Labelled photos from "three_level_classification", an image-classification folder in msivaprasanth/CaviScanNet. The possible labels are: deep, medium, normal, superficial.

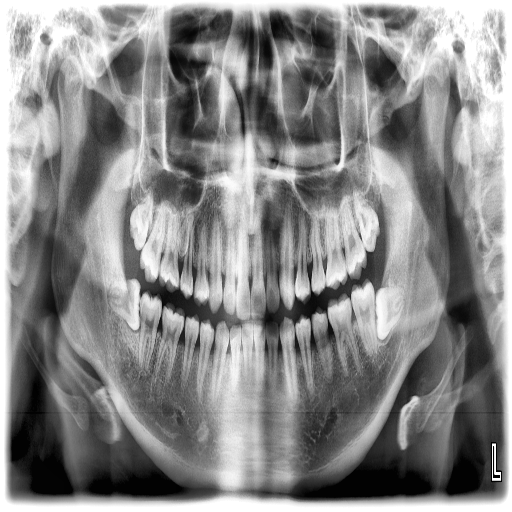
Label: superficial

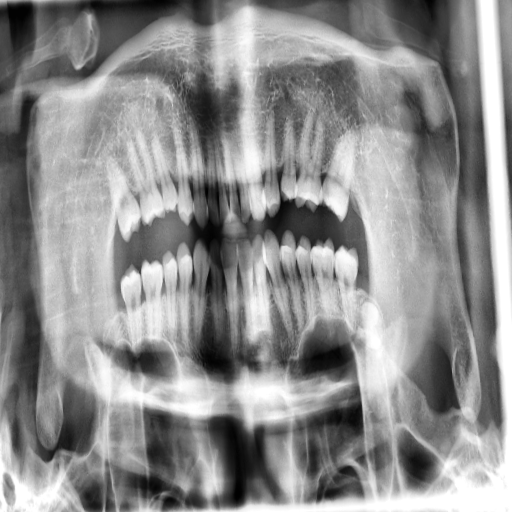
Label: superficial

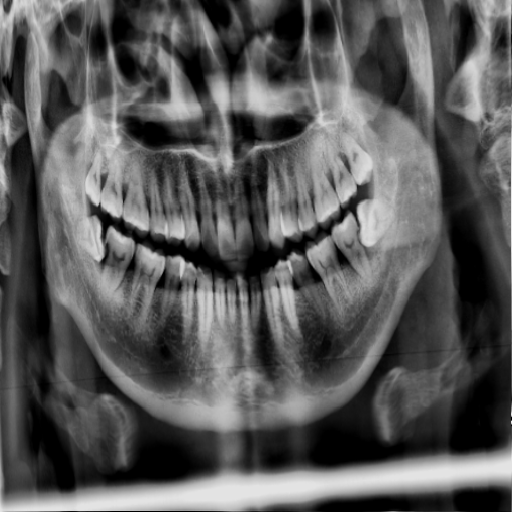
Label: medium

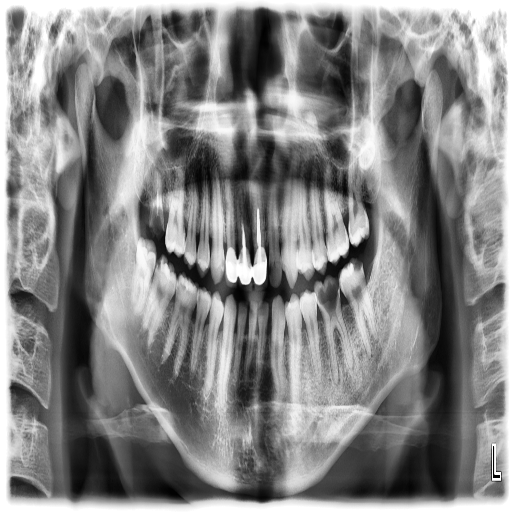
Label: deep

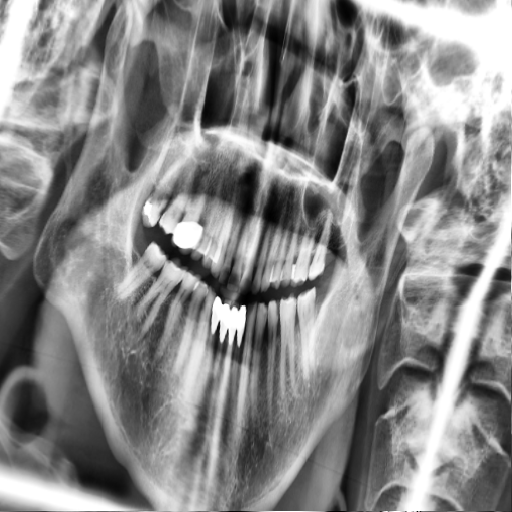
Label: medium

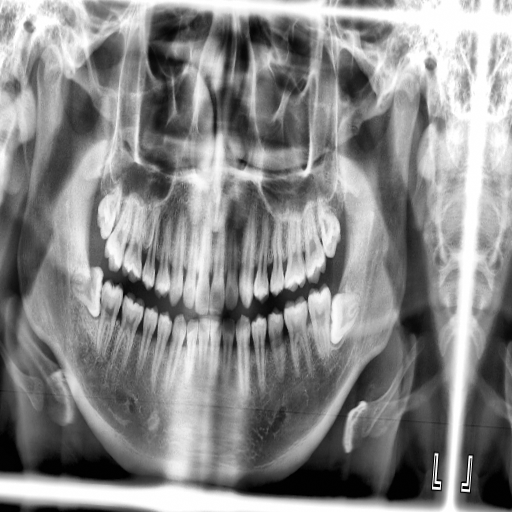
Label: superficial
